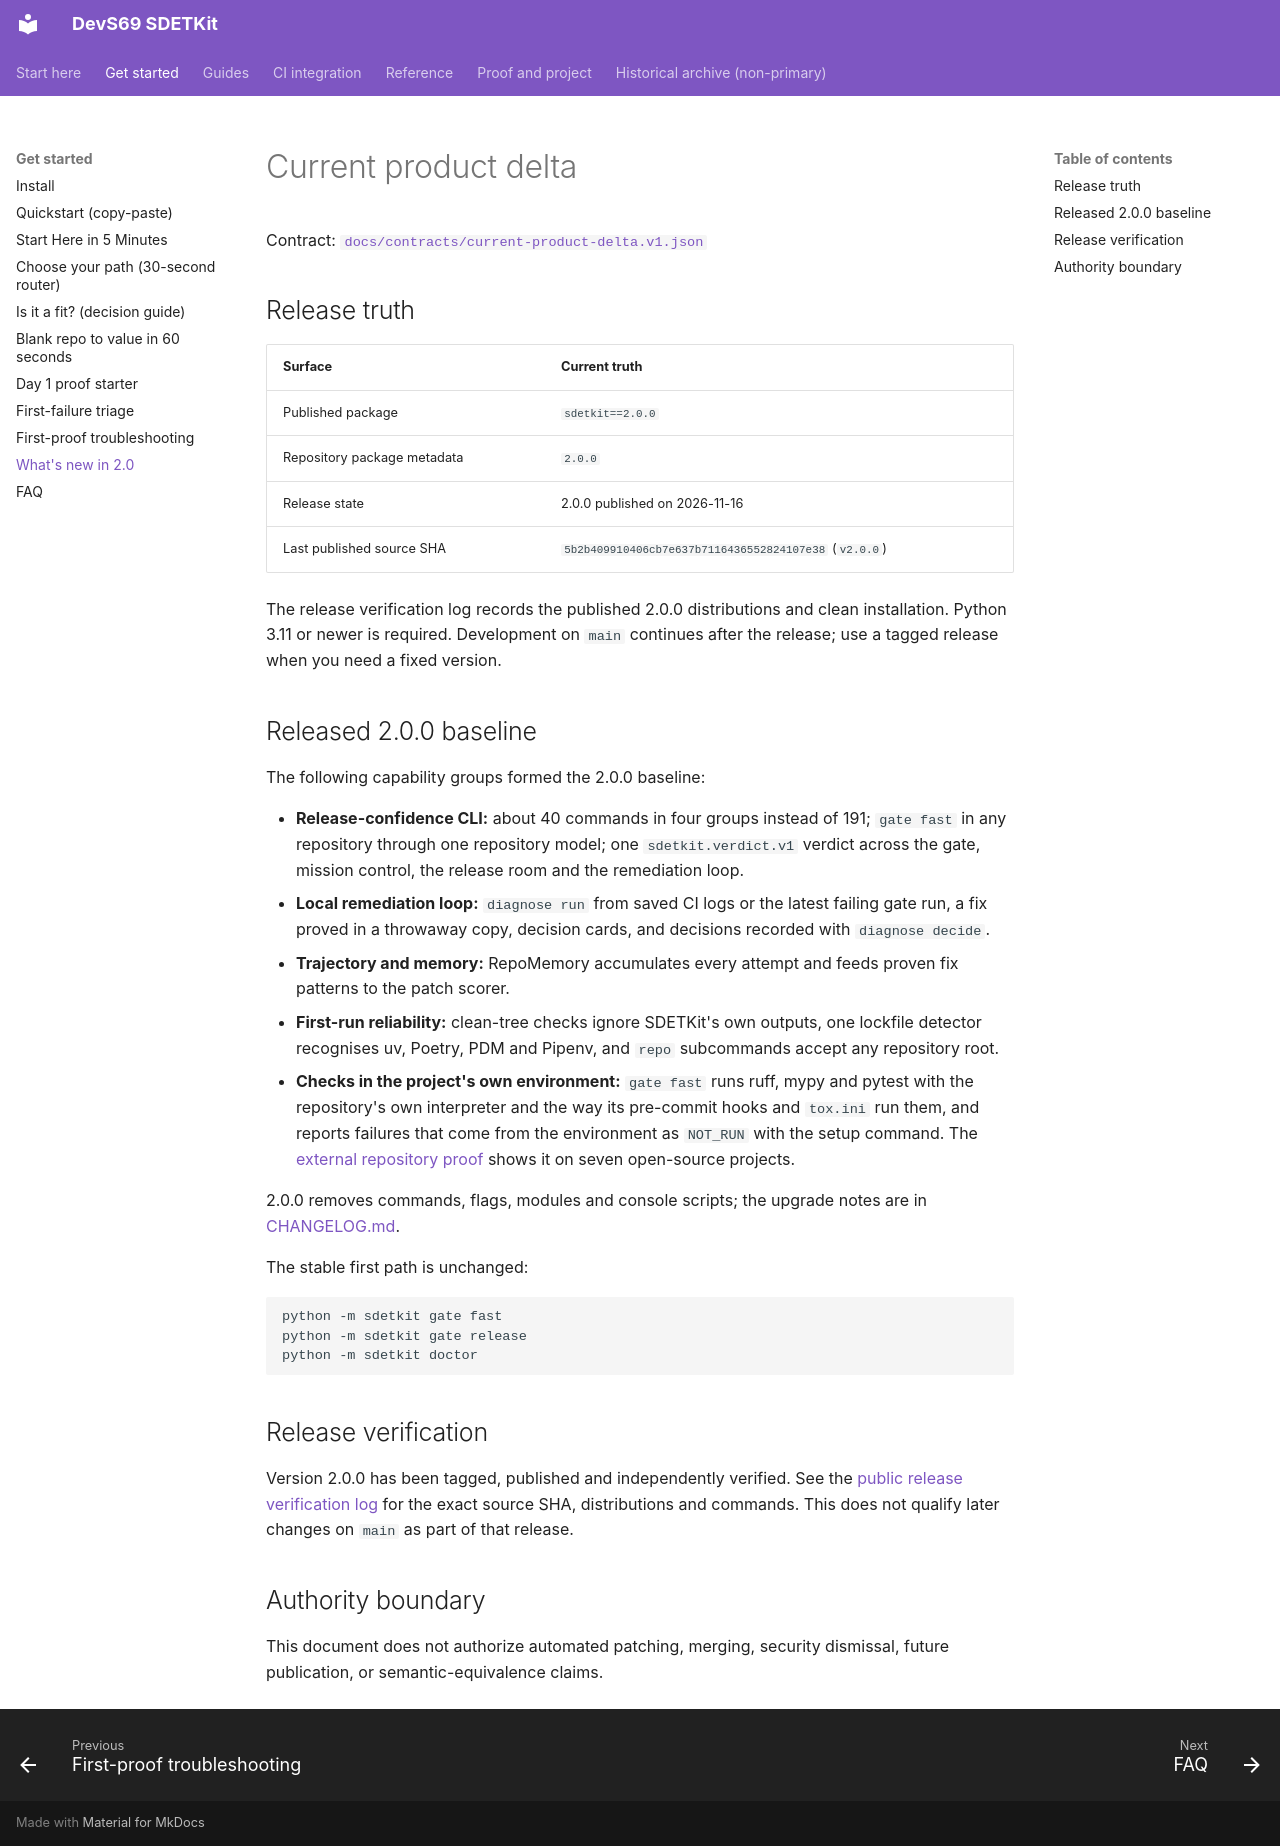

repository: sherif69-sa/DevS69-sdetkit · page: current-product-delta/index.html · generator: mkdocs

# Current product delta

Contract: [`docs/contracts/current-product-delta.v1.json`](contracts/current-product-delta.v1.json)

## Release truth

| Surface | Current truth |
|---|---|
| Published package | `sdetkit==2.0.0` |
| Repository package metadata | `2.0.0` |
| Release state | 2.0.0 published on 2026-11-16 |
| Last published source SHA | `5b2b409910406cb7e637b7116436552824107e38` (`v2.0.0`) |

The release verification log records the published 2.0.0 distributions and clean installation. Python 3.11 or newer is required. Development on `main` continues after the release; use a tagged release when you need a fixed version.

## Released 2.0.0 baseline

The following capability groups formed the 2.0.0 baseline:

- **Release-confidence CLI:** about 40 commands in four groups instead of 191; `gate fast` in any repository through one repository model; one `sdetkit.verdict.v1` verdict across the gate, mission control, the release room and the remediation loop.
- **Local remediation loop:** `diagnose run` from saved CI logs or the latest failing gate run, a fix proved in a throwaway copy, decision cards, and decisions recorded with `diagnose decide`.
- **Trajectory and memory:** RepoMemory accumulates every attempt and feeds proven fix patterns to the patch scorer.
- **First-run reliability:** clean-tree checks ignore SDETKit's own outputs, one lockfile detector recognises uv, Poetry, PDM and Pipenv, and `repo` subcommands accept any repository root.
- **Checks in the project's own environment:** `gate fast` runs ruff, mypy and pytest with the repository's own interpreter and the way its pre-commit hooks and `tox.ini` run them, and reports failures that come from the environment as `NOT_RUN` with the setup command. The [external repository proof](external-repo-proof.md) shows it on seven open-source projects.

2.0.0 removes commands, flags, modules and console scripts; the upgrade notes are in [CHANGELOG.md](https://github.com/sherif69-sa/DevS69-sdetkit/blob/main/CHANGELOG.md).

The stable first path is unchanged:

```bash
python -m sdetkit gate fast
python -m sdetkit gate release
python -m sdetkit doctor
```

## Release verification

Version 2.0.0 has been tagged, published and independently verified. See the [public release verification log](release-verification.md) for the exact source SHA, distributions and commands. This does not qualify later changes on `main` as part of that release.

## Authority boundary

This document does not authorize automated patching, merging, security dismissal, future publication, or semantic-equivalence claims.
